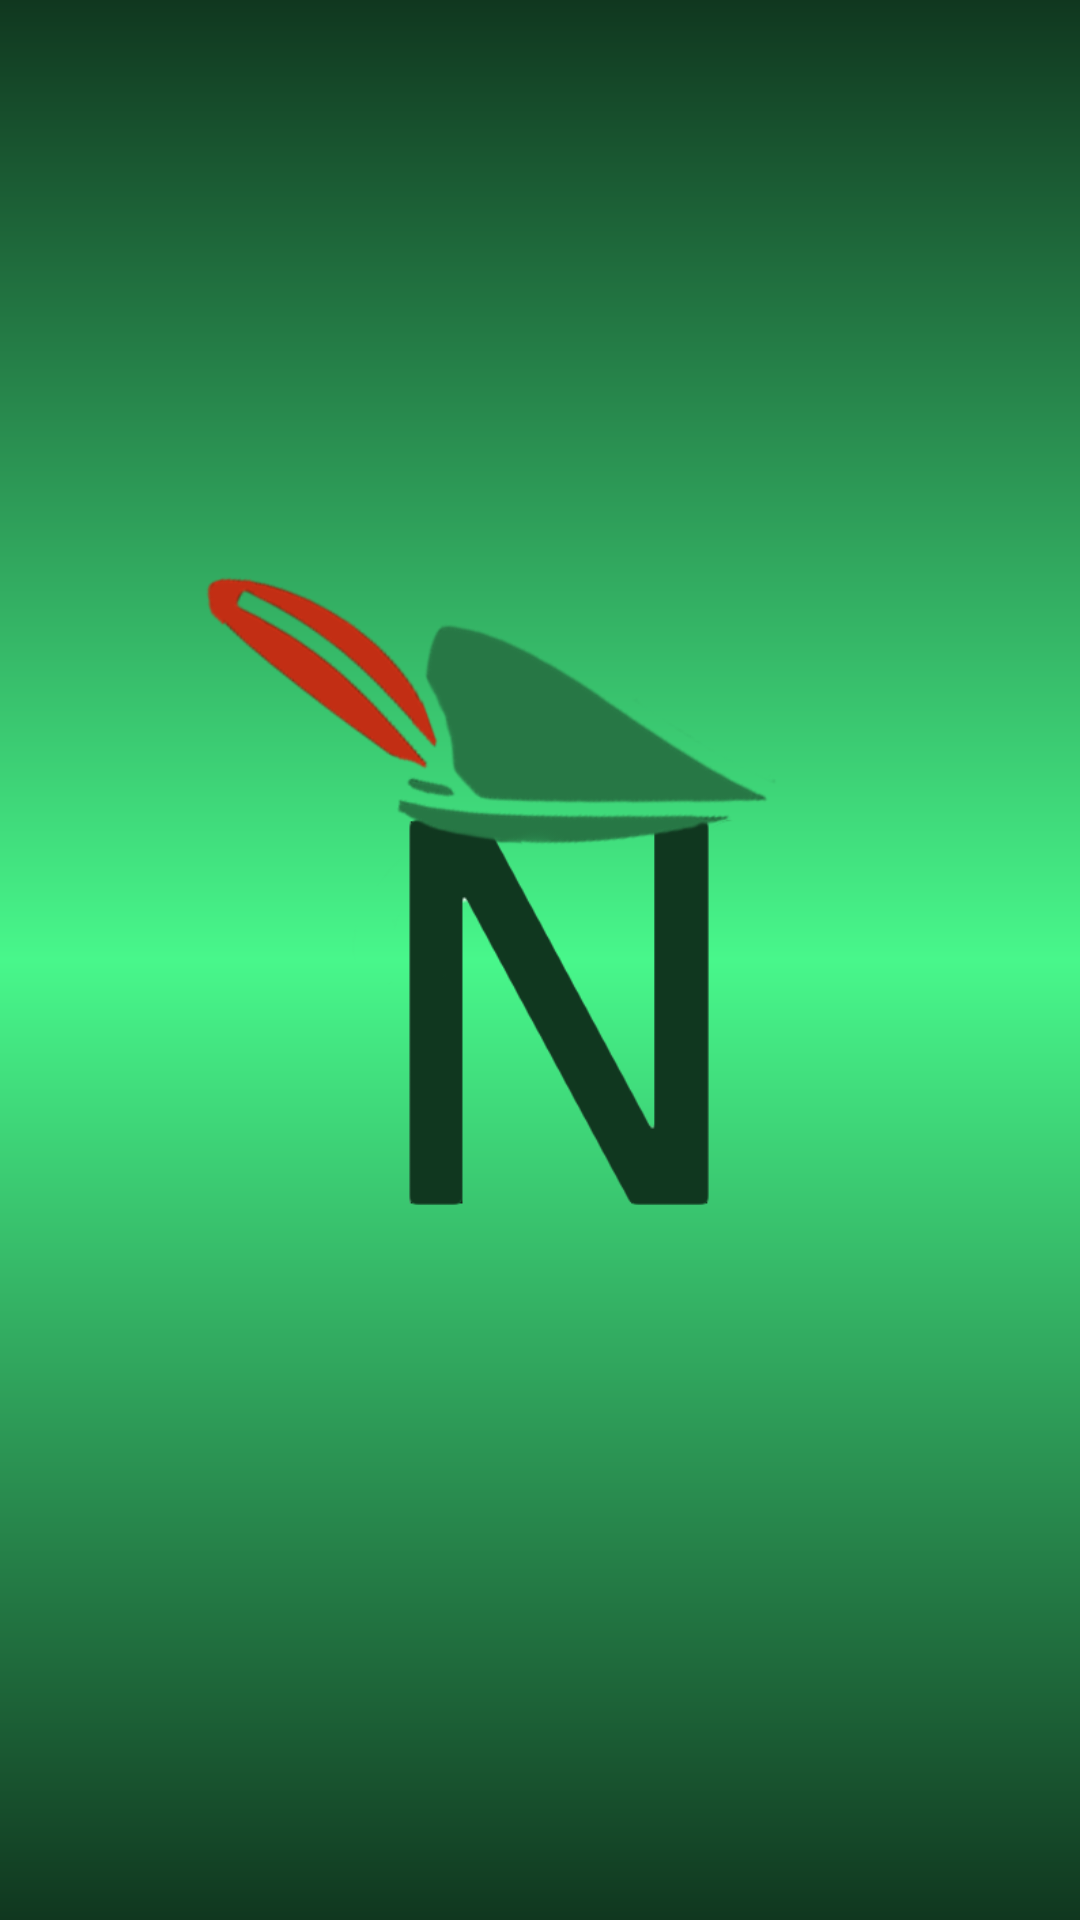

Write the Android layout XML for this screen, with the resource values it uses.
<!-- AndroidManifest.xml: activity theme Theme.NodeHood.NoBar -->
<!-- res/layout/activity_splash_screen.xml -->
<?xml version="1.0" encoding="utf-8"?>
<androidx.constraintlayout.widget.ConstraintLayout xmlns:android="http://schemas.android.com/apk/res/android"
    xmlns:app="http://schemas.android.com/apk/res-auto"
    xmlns:tools="http://schemas.android.com/tools"
    android:layout_width="match_parent"
    android:layout_height="match_parent"
    android:background="@color/white"
    tools:context=".SplashScreenActivity">

    <View
        android:background="@drawable/scrimsplash"
        android:layout_width="match_parent"
        android:layout_height="match_parent"/>

    <ImageView
        android:id="@+id/imageView"
        android:layout_width="match_parent"
        android:layout_height="match_parent"
        android:adjustViewBounds="false"
        android:cropToPadding="false"
        android:scaleType="fitCenter"
        android:src="@drawable/logo2" />


</androidx.constraintlayout.widget.ConstraintLayout>
<!-- resources referenced by this layout -->
<resources>
  <color name="white">#FFFFFFFF</color>
  <!-- drawable logo2: png bitmap (drawable, 63665 bytes) -->
  <!-- drawable scrimsplash (drawable) -->
  <?xml version="1.0" encoding="utf-8"?>
  <shape xmlns:android="http://schemas.android.com/apk/res/android">
      <gradient
          android:angle = "-90"
          android:startColor="@color/verdeD"
          android:centerColor="@color/verdeC"
          android:endColor="@color/verdeD"
          android:type="linear" />
  </shape>
  <style name="Theme.NodeHood.NoBar" parent="Theme.MaterialComponents.DayNight.NoActionBar">
          
          <item name="colorPrimary">@color/verdeA</item>
          <item name="colorPrimaryVariant">@color/verdeB</item>
          <item name="colorOnPrimary">@color/white</item>
          
          <item name="colorSecondary">@color/verdeC</item>
          <item name="colorSecondaryVariant">@color/verdeE</item>
          <item name="colorOnSecondary">@color/black</item>
          
          <item name="android:statusBarColor" tools:targetApi="l">?attr/colorPrimaryVariant</item>
          
      </style>
  <color name="verdeD">#10371F</color>
  <color name="verdeC">#48F78B</color>
  <color name="verdeA">#35B867</color>
  <color name="verdeB">#237843</color>
  <color name="verdeE">#40DE7D</color>
  <color name="black">#FF000000</color>
</resources>
